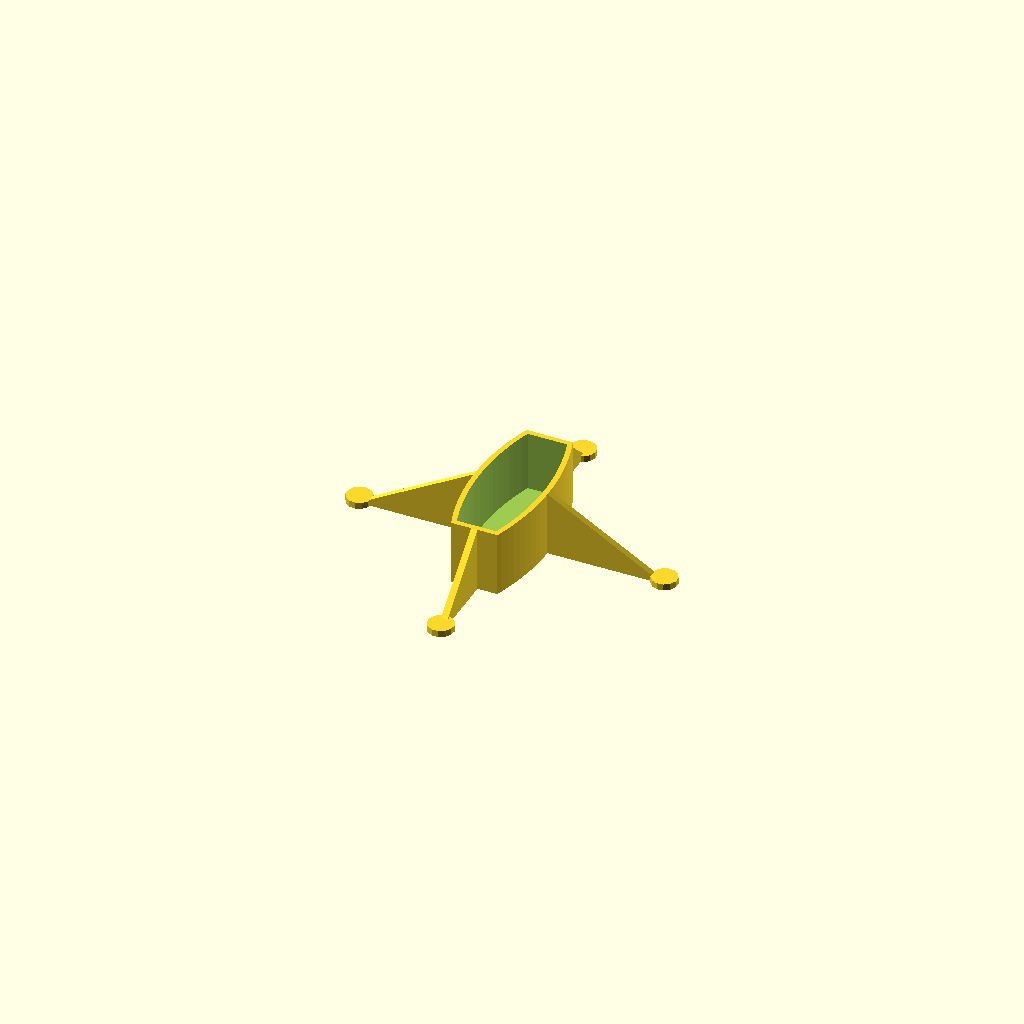
Cell 1: rendered with the file's own defaults.
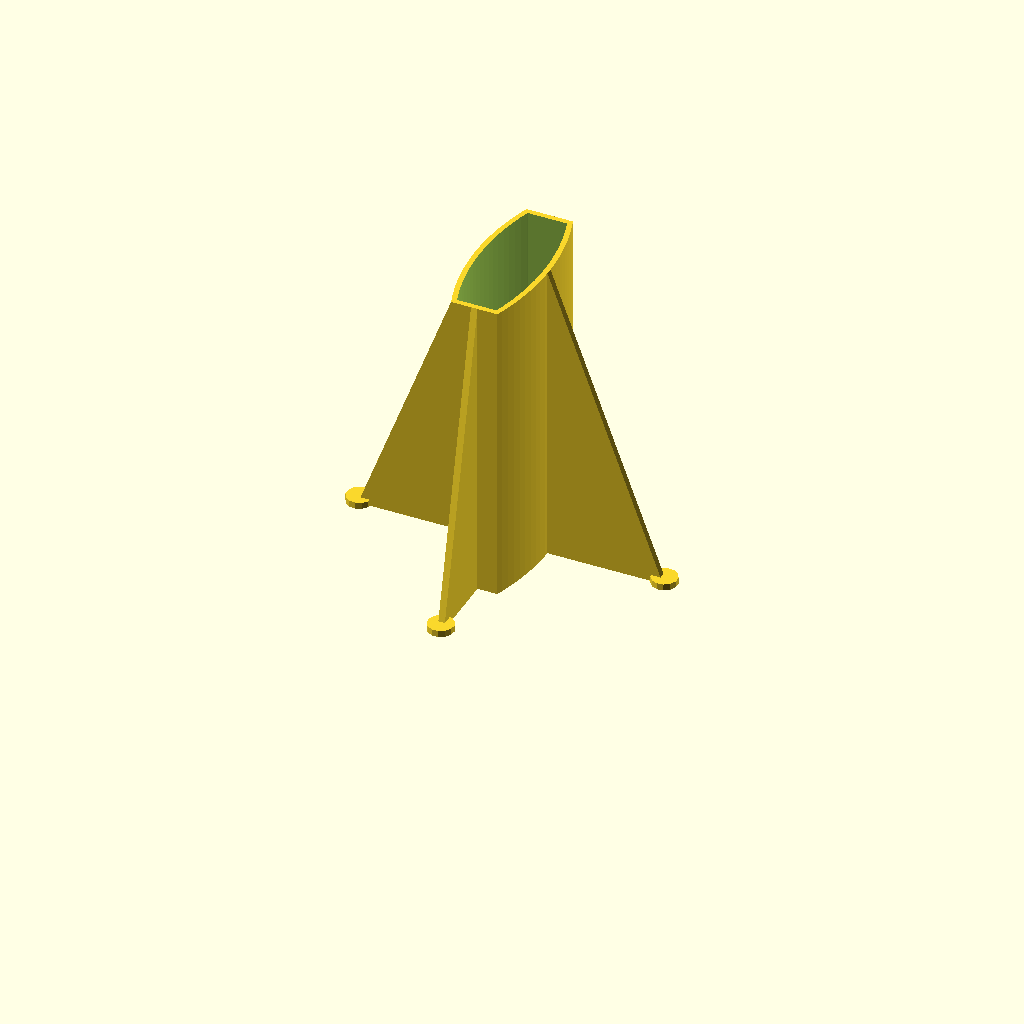
Cell 2 — height set to 95, the other parameters unchanged.
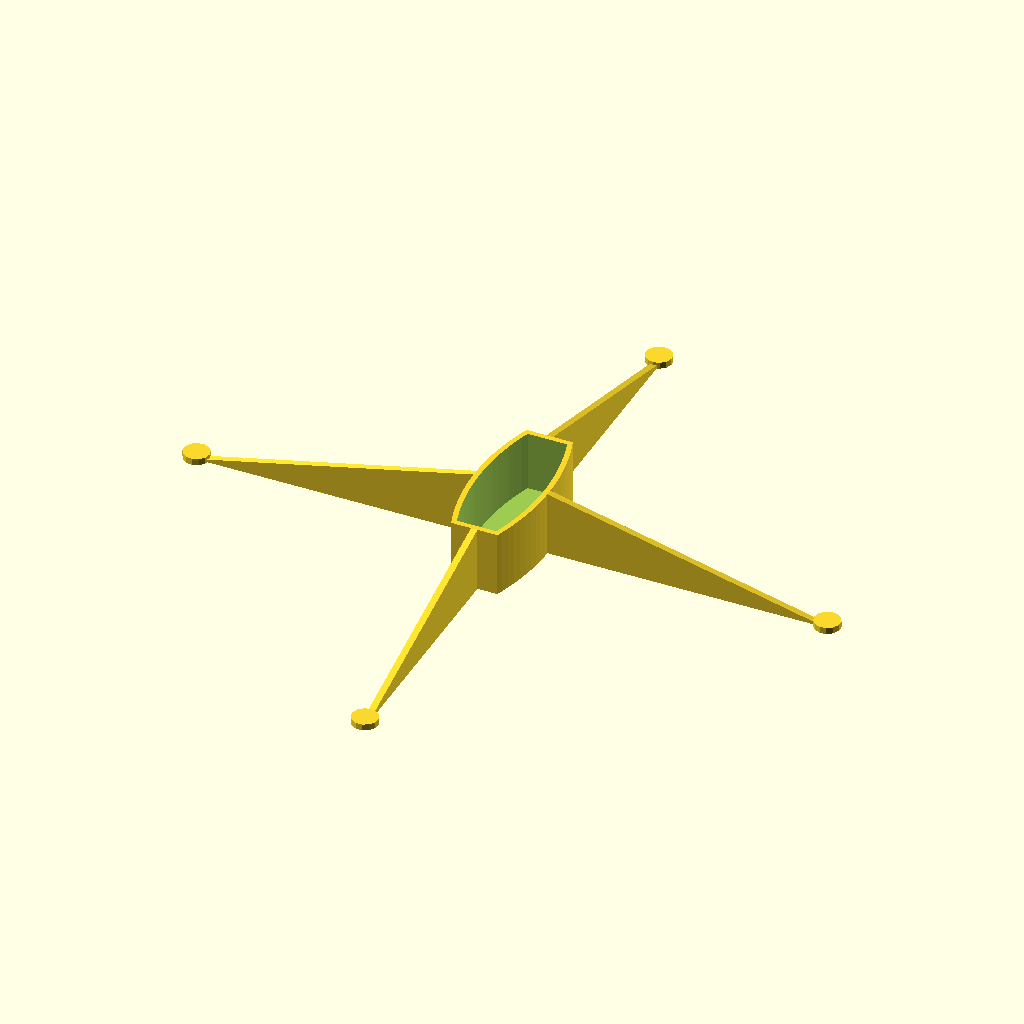
Cell 3 — base_r set to 200, the other parameters unchanged.
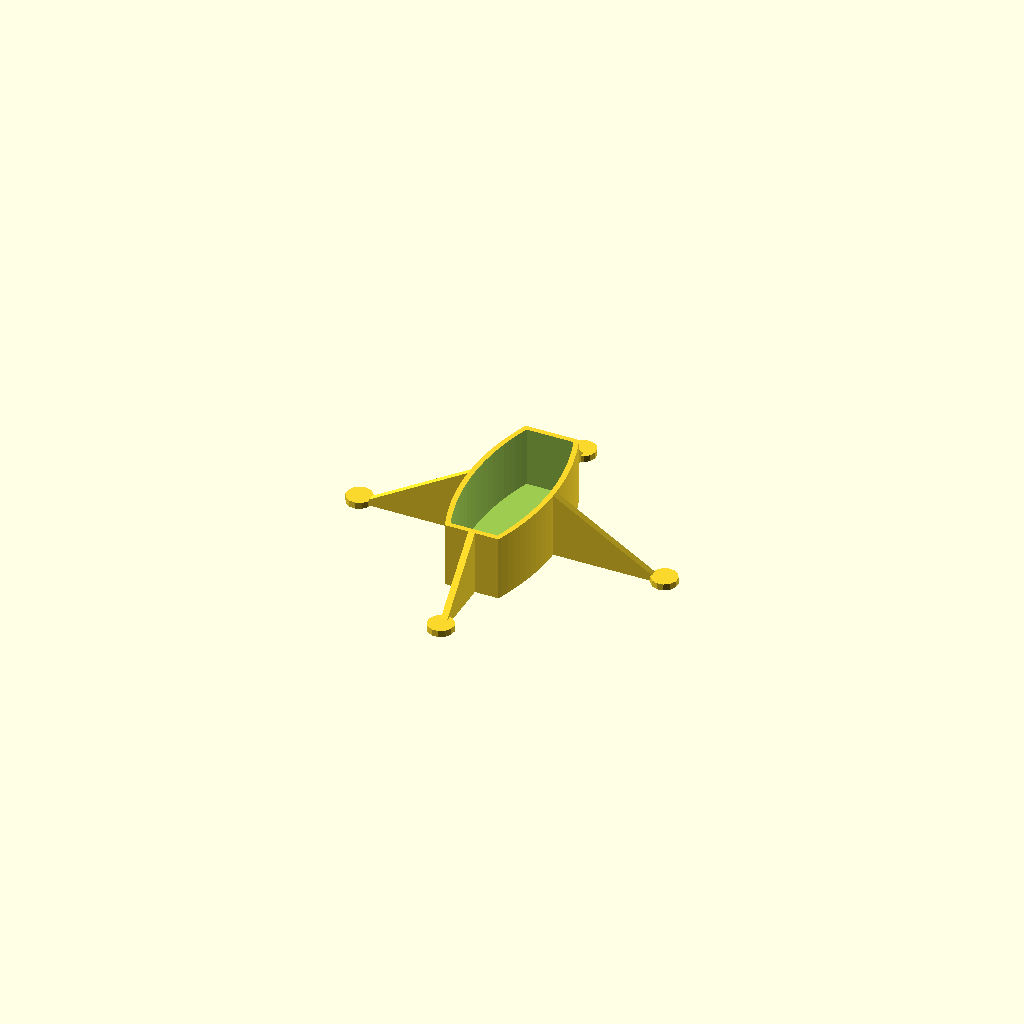
Cell 4: clearance = 5 (everything else at default).
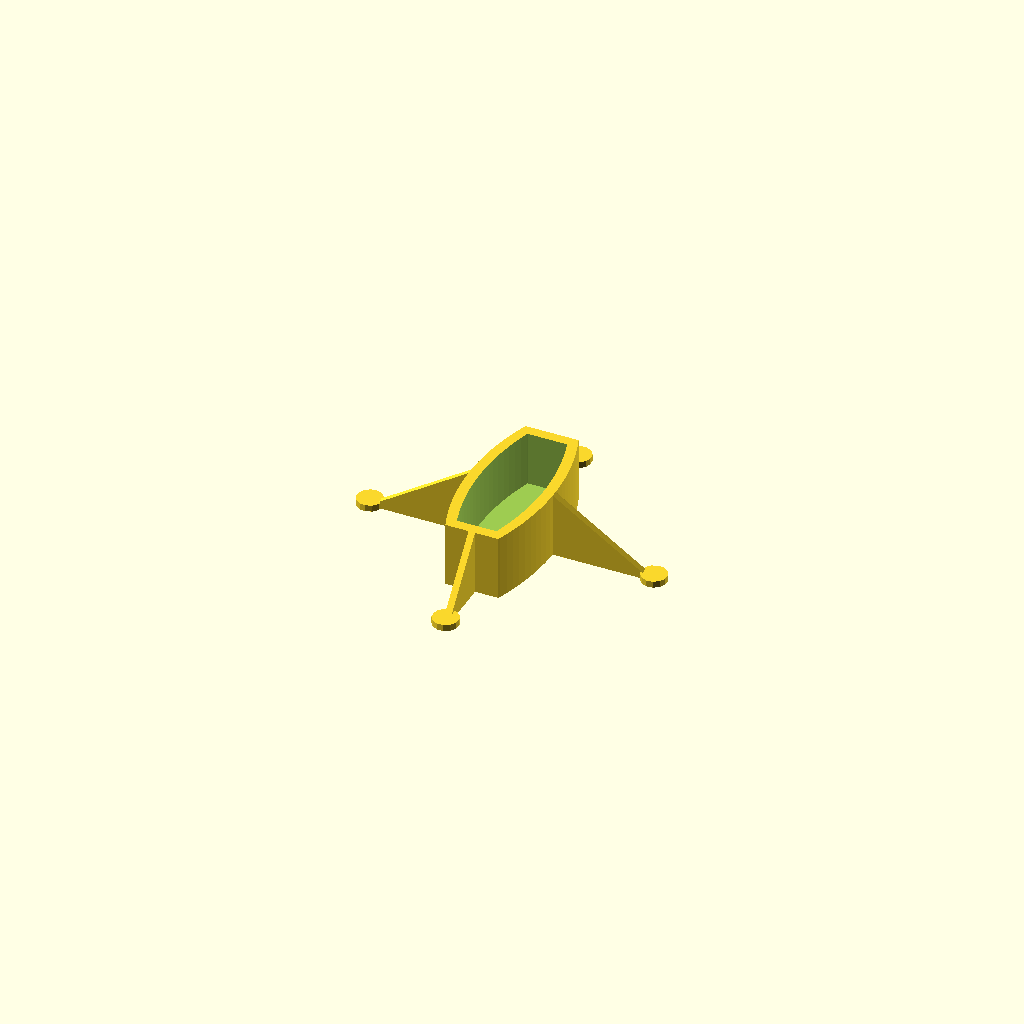
Cell 5: stand_thickness = 3.2 (everything else at default).
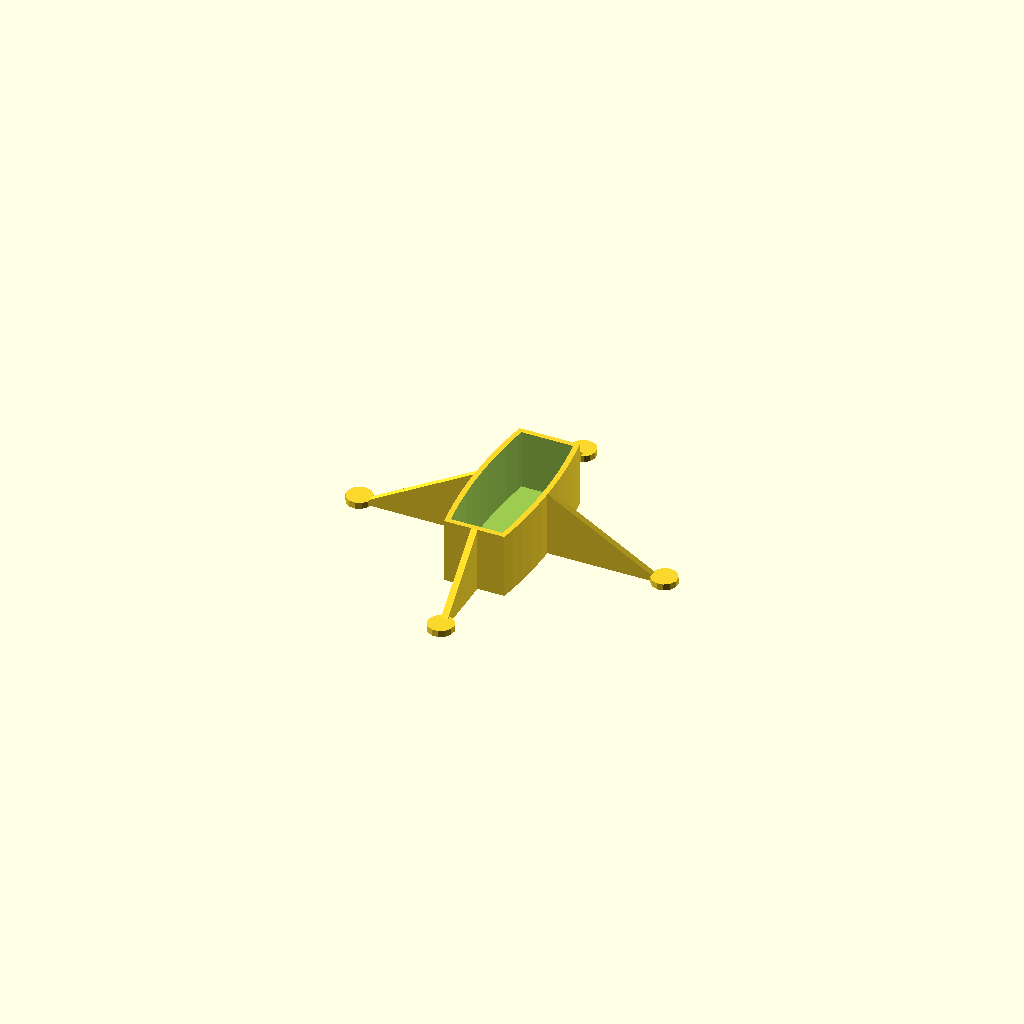
Cell 6: tetha_r = 150 (everything else at default).
All cells are drawn from one camera (rotation 55°, 0°, 25°, orthographic, colour scheme Cornfield), so only the parameter changes between them.
OpenSCAD source file inputs/thingiverse/files/thing-2457511/files/theta-stand.scad:
// Stand for RICOH THETA SC


/* [Basic parameters] */

// Height of the stand
height = 20;          // [5:95]
// Wall thickness
stand_thickness = 1.6;  // 0.3
// Leg spread
base_r = 100;            // [50:200]
// additional clearance for inserting camera
clearance = 1.5;         // [0:5]

/* [Camera Dimensions] */

//Radius of the theta body
tetha_r = 75;
//Thickness of theta
tetha_depth = 18;
//Width of theta
tetha_width = 45;


module theta_profile(extra=0) {
    r = tetha_r; 
    r_dist = tetha_depth + extra;
    w = tetha_width + extra;
    
    intersection() {
        translate([-r+r_dist/2,0,0])
        circle(r=r, $fn=180);
    
        translate([r-r_dist/2,0,0])
        circle(r=r, $fn=180);
        
        square([r_dist,w], center=true);
    }        
}

module theta_body(extra=0, height=10) {
    linear_extrude(height=height) {
        theta_profile(extra=extra);
    }
}

module theta_shell(thickness=2, height=130, extra=0) {
    
    difference() {    
        theta_body(extra=2*thickness+extra, height=height);
    
        translate([0,0,thickness])
        theta_body(extra=extra, height=height);
    }    
}

module theta_mount_leg(height=20, len=20, thickness=2) {
    
    translate([0,-thickness/2,0])
    rotate([90,0,180])
    linear_extrude(height=thickness) {
        polygon(points=[[0,0],[0,height],[len,0]]);
    }
    
    translate([-len,0,0])
    cylinder(r=thickness*2, h=thickness);

}

module theta_stand(extra=0, height=20, thickness=2, base_r=70) {
    r_dist = tetha_depth+extra;
    w = tetha_width+extra;
    
    l1 = (base_r - r_dist) / 2 - 2*thickness - thickness;
    l2 = (base_r - w) / 2 - 2*thickness - thickness;
    
    theta_shell(height=height, thickness=thickness, extra=extra);
    
    translate([-r_dist/2-thickness,0,0])
    theta_mount_leg(height=height, len=l1);

    translate([r_dist/2+thickness,0,0])
    rotate([0,0,180])
    theta_mount_leg(height=height, len=l1);
    
    translate([0,-w/2-thickness,0])
    rotate([0,0,90])
    theta_mount_leg(height=height, len=l2);

    translate([0,w/2+thickness,0])
    rotate([0,0,-90])
    theta_mount_leg(height=height, len=l2);
    
    
}

theta_stand(extra=clearance, height=height, thickness=stand_thickness, base_r=base_r);
Parameter table extracted from the source (name, type, default, range or options):
height: number, default 20, range 5 to 95
stand_thickness: number, default 1.6
base_r: number, default 100, range 50 to 200
clearance: number, default 1.5, range 0 to 5
tetha_r: number, default 75
tetha_depth: number, default 18
tetha_width: number, default 45
